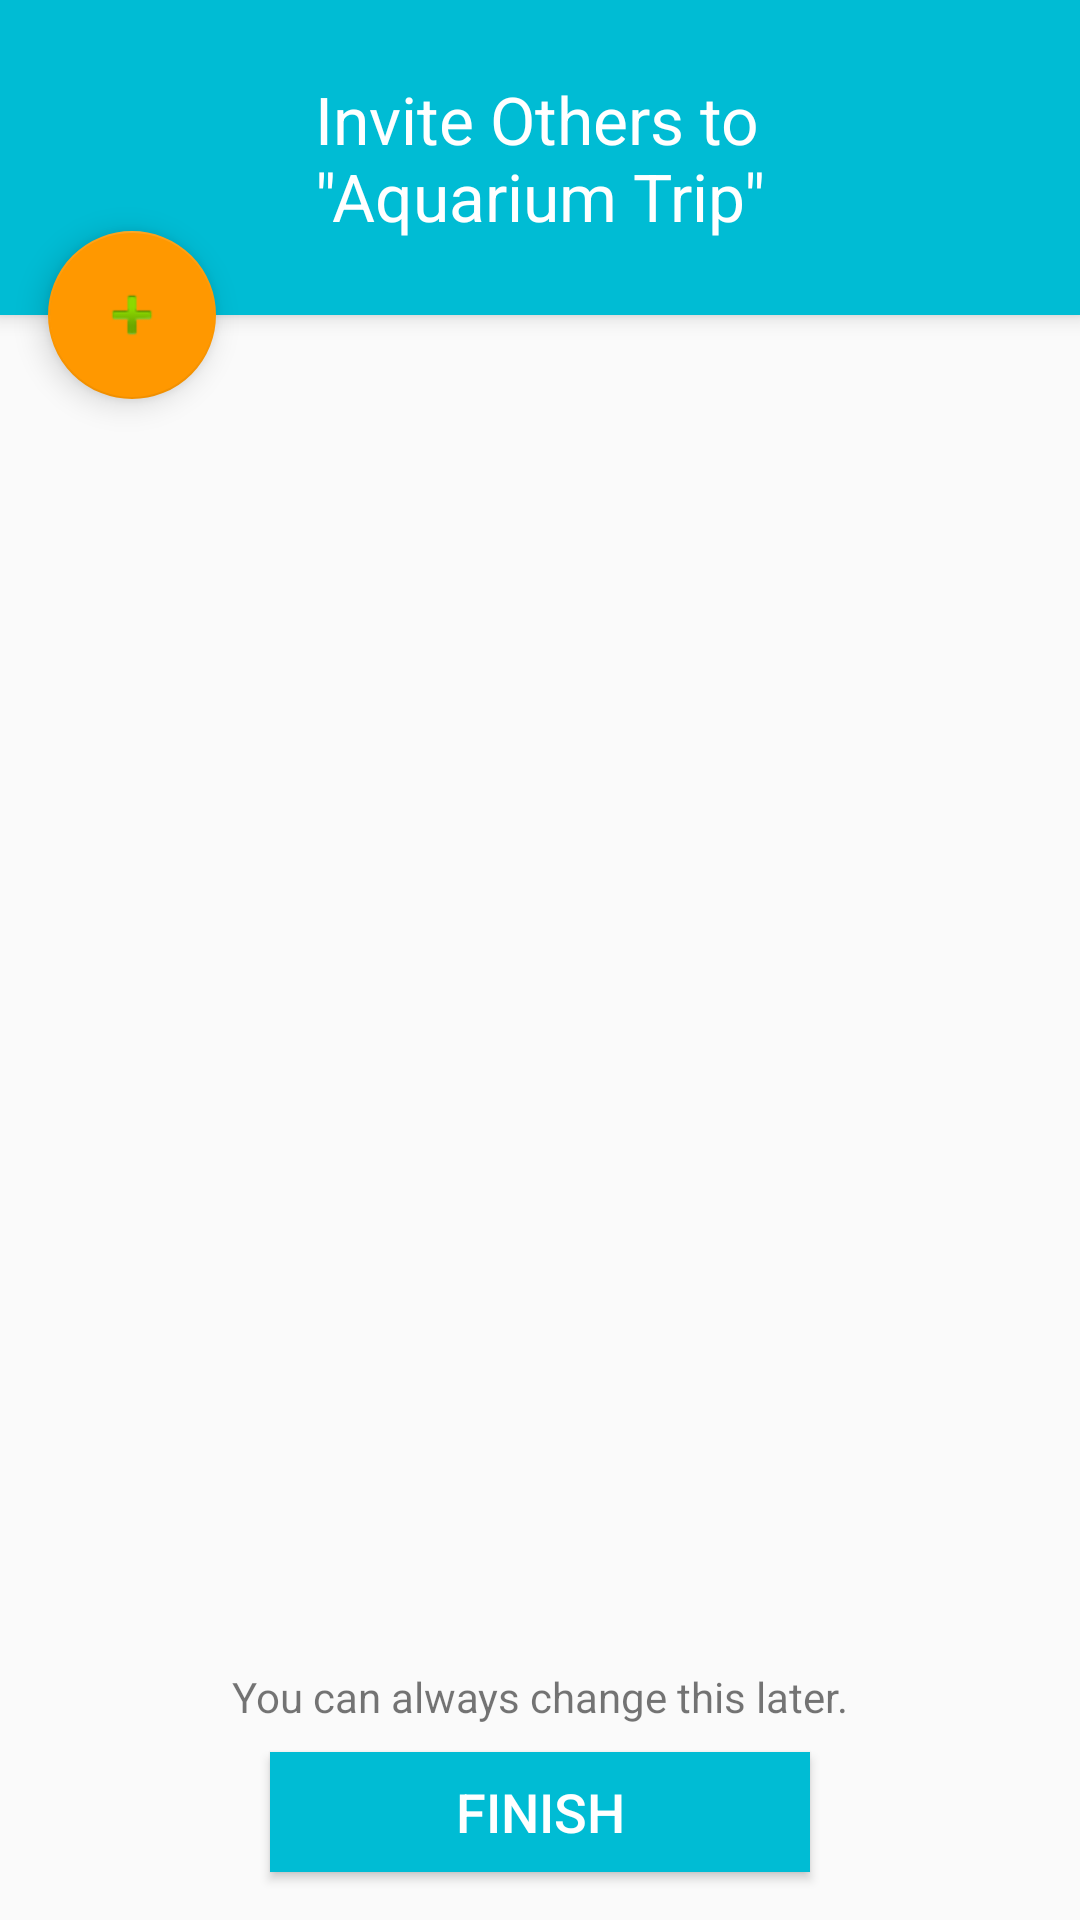

Android layout source for this screen:
<!-- AndroidManifest.xml: activity theme AppTheme.NoActionBar -->
<!-- res/layout/activity_invite.xml -->
<?xml version="1.0" encoding="utf-8"?>
<android.support.design.widget.CoordinatorLayout xmlns:android="http://schemas.android.com/apk/res/android"
    xmlns:app="http://schemas.android.com/apk/res-auto"
    xmlns:tools="http://schemas.android.com/tools"
    android:layout_width="match_parent"
    android:layout_height="match_parent"
    android:fitsSystemWindows="true"
    tools:context="s3.thisisbetter.InviteActivity">

    <android.support.design.widget.AppBarLayout
        android:layout_width="match_parent"
        android:layout_height="wrap_content"
        android:theme="@style/AppTheme.AppBarOverlay">



        <android.support.v7.widget.Toolbar
            android:id="@+id/toolbar"
            android:layout_width="match_parent"
            android:layout_height="match_parent"
            android:background="?attr/colorPrimary"
            app:popupTheme="@style/AppTheme.PopupOverlay">


            <TextView
                android:layout_width="wrap_content"
                android:layout_height="wrap_content"
                android:text="@string/Invite_Text"
                android:textSize="22sp"
                android:padding="25dp"
                android:layout_gravity="center"
                android:id="@+id/invite_text"
                android:textColor="#FFFFFF" />


        </android.support.v7.widget.Toolbar>

    </android.support.design.widget.AppBarLayout>

    <RelativeLayout xmlns:android="http://schemas.android.com/apk/res/android"
        xmlns:app="http://schemas.android.com/apk/res-auto"
        xmlns:tools="http://schemas.android.com/tools"
        android:layout_width="match_parent"
        android:layout_height="match_parent"
        android:id="@+id/context1"
        android:paddingBottom="@dimen/activity_vertical_margin"
        android:paddingLeft="@dimen/activity_horizontal_margin"
        android:paddingRight="@dimen/activity_horizontal_margin"
        android:paddingTop="@dimen/activity_vertical_margin"
        app:layout_behavior="@string/appbar_scrolling_view_behavior"
        tools:context="s3.thisisbetter.InviteActivity"
        tools:showIn="@layout/activity_invite">

        <ListView
            android:layout_width="wrap_content"
            android:layout_height="wrap_content"
            android:id="@+id/listView"
            android:layout_alignParentTop="true"
            android:layout_centerHorizontal="true"
            android:layout_marginTop="32dp" />




    </RelativeLayout>



    <android.support.design.widget.FloatingActionButton
        android:id="@+id/fab"
        android:layout_width="wrap_content"
        android:layout_height="wrap_content"
        android:layout_margin="@dimen/fab_margin"
        android:src="@android:drawable/ic_input_add"
        app:layout_anchor="@id/toolbar"
        app:layout_anchorGravity="bottom|start" />

    <TextView
        android:layout_width="wrap_content"
        android:layout_height="wrap_content"
        android:id="@+id/editText"
        android:textSize="14sp"
        android:text="@string/FinishButtonMessage"
        app:layout_anchor="@id/context1"
        app:layout_anchorGravity="bottom|center"
        android:layout_alignTop="@+id/button"
        android:layout_centerHorizontal="true"
        android:layout_marginLeft="@dimen/fab_margin"
        android:layout_marginRight="@dimen/fab_margin"
        android:layout_marginBottom="65dp" />

    <Button
        android:layout_width="180dp"
        android:layout_height="40dp"
        android:text="@string/FinishButtonLabel"
        android:textSize="18sp"
        android:id="@+id/button"
        android:background="?attr/colorPrimary"
        android:textColor="#FFFFFF"
        android:elevation="10dp"
        app:layout_anchor="@id/context1"
        app:layout_anchorGravity="bottom|center"
        android:layout_marginLeft="@dimen/fab_margin"
        android:layout_marginRight="@dimen/fab_margin"
        android:layout_marginBottom="@dimen/activity_vertical_margin" />


</android.support.design.widget.CoordinatorLayout>
<!-- resources referenced by this layout -->
<resources>
  <dimen name="activity_horizontal_margin">16dp</dimen>
  <dimen name="activity_vertical_margin">16dp</dimen>
  <dimen name="fab_margin">16dp</dimen>
  <string name="FinishButtonLabel">FINISH</string>
  <string name="FinishButtonMessage">You can always change this later.</string>
  <string name="Invite_Text">Invite Others to\n\"Aquarium Trip\"</string>
  <style name="AppTheme.AppBarOverlay" parent="ThemeOverlay.AppCompat.Dark.ActionBar" />
  <style name="AppTheme.PopupOverlay" parent="ThemeOverlay.AppCompat.Light" />
  <style name="AppTheme.NoActionBar">
          <item name="windowActionBar">false</item>
          <item name="windowNoTitle">true</item>
      </style>
</resources>
